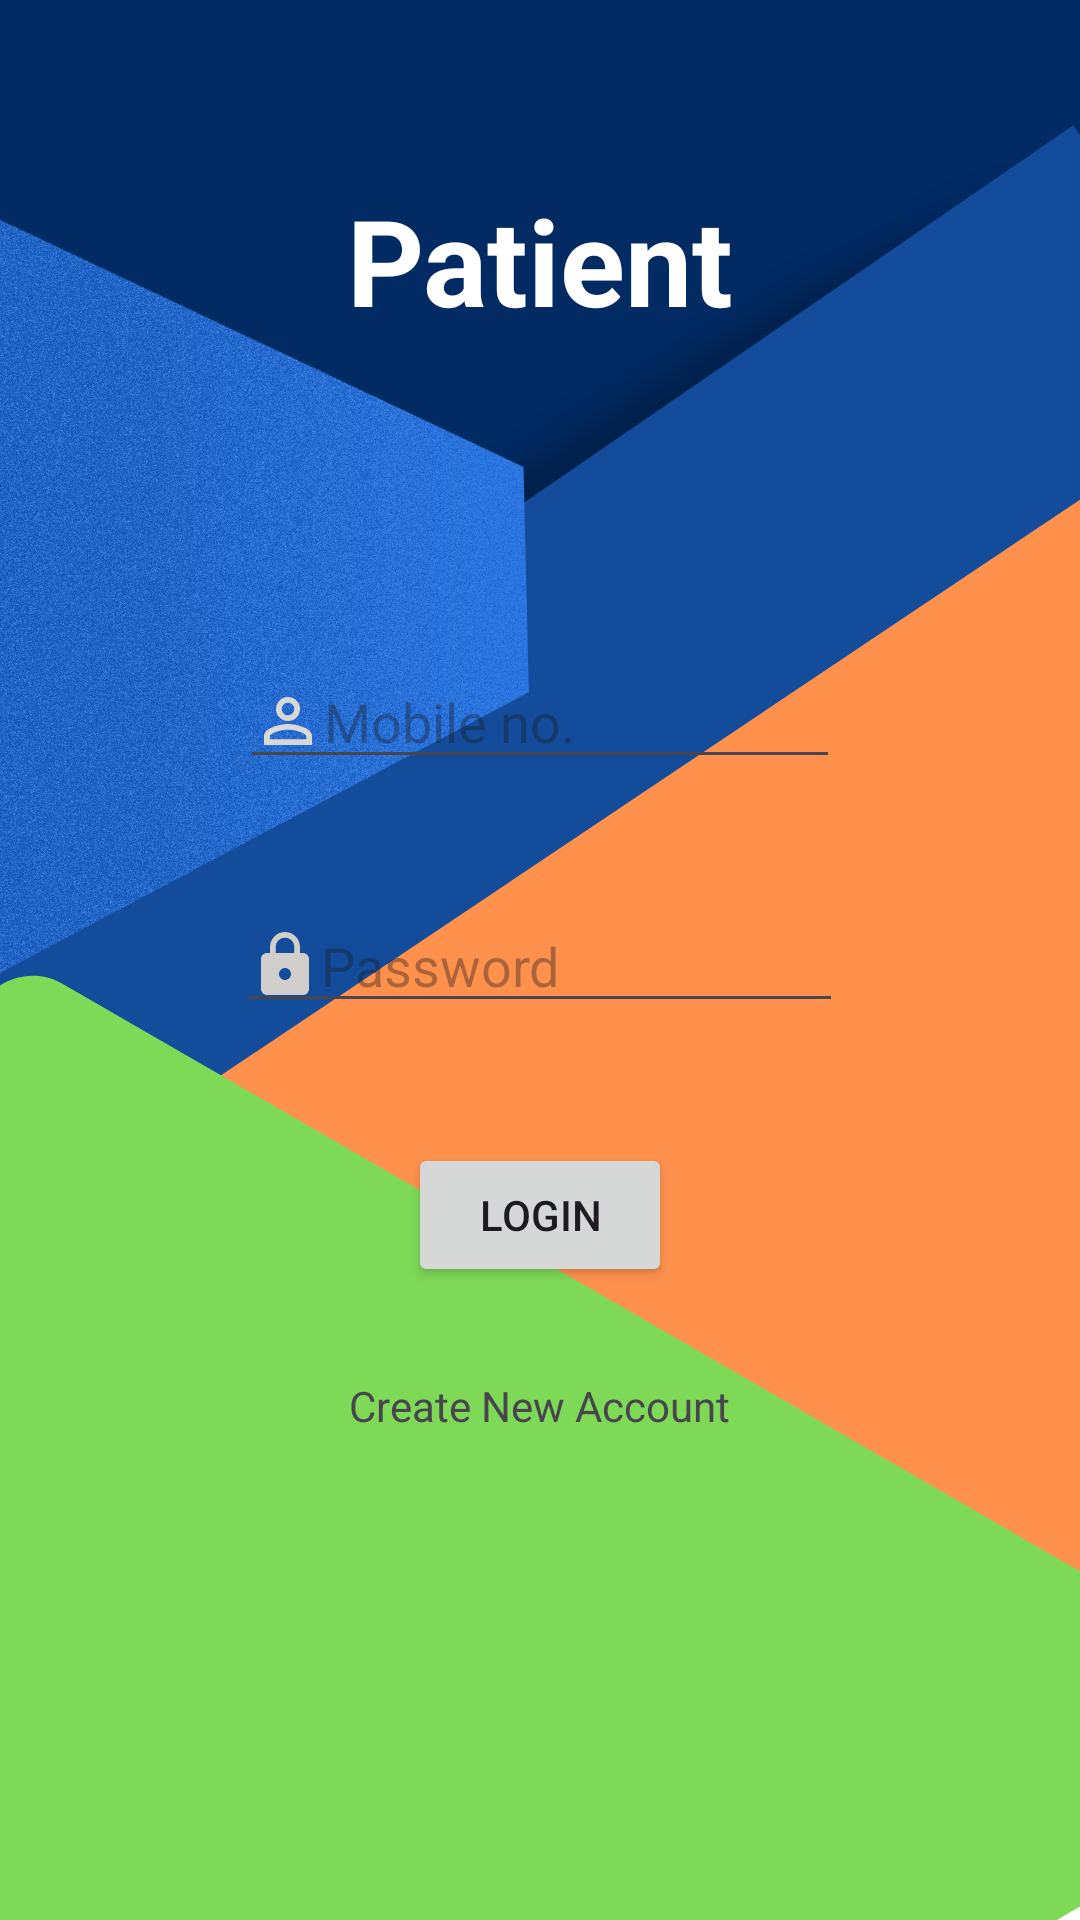

Reconstruct the res/layout file that produces this screen, plus the resources it refers to.
<!-- AndroidManifest.xml: application theme Theme.MediMind -->
<!-- res/layout/activity_login.xml -->
<?xml version="1.0" encoding="utf-8"?>
<androidx.constraintlayout.widget.ConstraintLayout xmlns:android="http://schemas.android.com/apk/res/android"
    xmlns:app="http://schemas.android.com/apk/res-auto"
    xmlns:tools="http://schemas.android.com/tools"
    android:layout_width="match_parent"
    android:layout_height="match_parent"
    tools:context=".PatientLogin"
    android:background="@drawable/loginbackground">

    <TextView
        android:id="@+id/textview"
        android:layout_width="wrap_content"
        android:layout_height="wrap_content"
        android:layout_marginTop="60dp"
        android:text="Patient"
        android:textColor="@color/white"
        android:textSize="40dp"
        android:textStyle="bold"
        android:typeface="sans"
        app:layout_constraintBottom_toBottomOf="parent"
        app:layout_constraintEnd_toEndOf="parent"
        app:layout_constraintStart_toStartOf="parent"
        app:layout_constraintTop_toTopOf="parent"
        app:layout_constraintVertical_bias="0.0" />

    <LinearLayout
        android:layout_width="match_parent"
        android:layout_height="410dp"
        android:layout_margin="35dp"
        android:layout_marginTop="16dp"
        android:background="@drawable/background_color"
        android:elevation="35dp"
        android:orientation="vertical"
        app:layout_constraintTop_toBottomOf="@+id/textview"
        tools:layout_editor_absoltueX="16dp"
        tools:layout_editor_absoluteX="24dp">

        <LinearLayout
            android:layout_width="wrap_content"
            android:layout_height="wrap_content"
            android:orientation="horizontal"
            android:layout_gravity="center"
            android:layout_marginTop="70dp">
            <EditText
                android:drawableStart="@drawable/ic_baseline_person_outline_24"
                android:drawableLeft="@drawable/ic_baseline_person_outline_24"
                android:id="@+id/id"
                android:layout_width="200dp"
                android:layout_height="wrap_content"
                android:hint="Mobile no."/>
        </LinearLayout>
        <LinearLayout
            android:layout_width="wrap_content"
            android:layout_height="wrap_content"
            android:orientation="horizontal"
            android:layout_marginTop="40dp"
            android:layout_gravity="center">
            <EditText
                android:drawableLeft="@drawable/ic_baseline_https_24"
                android:drawableStart="@drawable/ic_baseline_https_24"
                android:id="@+id/pass"
                android:layout_width="202dp"
                android:layout_height="wrap_content"
                android:inputType="numberPassword"
                android:hint="Password" />
        </LinearLayout>
        <LinearLayout
            android:layout_width="wrap_content"
            android:layout_height="wrap_content"
            android:orientation="horizontal"
            android:layout_gravity="center">
            <Button
                android:id="@+id/p_login"
                android:layout_width="wrap_content"
                android:layout_height="wrap_content"
                android:layout_marginTop="40dp"
                android:elevation="20dp"
                android:text="Login"/>
        </LinearLayout>

        <LinearLayout
            android:id="@+id/create_acc"
            android:layout_width="wrap_content"
            android:layout_height="wrap_content"
            android:orientation="horizontal"
            android:layout_gravity="center">
            <TextView
                android:layout_width="wrap_content"
                android:layout_height="wrap_content"
                android:layout_marginTop="30dp"
                android:text="Create New Account"/>
        </LinearLayout>
    </LinearLayout>
</androidx.constraintlayout.widget.ConstraintLayout>
<!-- resources referenced by this layout -->
<resources>
  <!-- drawable ic_baseline_https_24 (drawable) -->
  <vector android:height="24dp" android:tint="#D0CFCB"
      android:viewportHeight="24" android:viewportWidth="24"
      android:width="24dp" xmlns:android="http://schemas.android.com/apk/res/android">
      <path android:fillColor="@android:color/white" android:pathData="M18,8h-1L17,6c0,-2.76 -2.24,-5 -5,-5S7,3.24 7,6v2L6,8c-1.1,0 -2,0.9 -2,2v10c0,1.1 0.9,2 2,2h12c1.1,0 2,-0.9 2,-2L20,10c0,-1.1 -0.9,-2 -2,-2zM12,17c-1.1,0 -2,-0.9 -2,-2s0.9,-2 2,-2 2,0.9 2,2 -0.9,2 -2,2zM15.1,8L8.9,8L8.9,6c0,-1.71 1.39,-3.1 3.1,-3.1 1.71,0 3.1,1.39 3.1,3.1v2z"/>
  </vector>
  <!-- drawable ic_baseline_person_outline_24 (drawable) -->
  <vector android:height="24dp" android:tint="#D9D8D4"
      android:viewportHeight="24" android:viewportWidth="24"
      android:width="24dp" xmlns:android="http://schemas.android.com/apk/res/android">
      <path android:fillColor="@android:color/white" android:pathData="M12,5.9c1.16,0 2.1,0.94 2.1,2.1s-0.94,2.1 -2.1,2.1S9.9,9.16 9.9,8s0.94,-2.1 2.1,-2.1m0,9c2.97,0 6.1,1.46 6.1,2.1v1.1L5.9,18.1L5.9,17c0,-0.64 3.13,-2.1 6.1,-2.1M12,4C9.79,4 8,5.79 8,8s1.79,4 4,4 4,-1.79 4,-4 -1.79,-4 -4,-4zM12,13c-2.67,0 -8,1.34 -8,4v3h16v-3c0,-2.66 -5.33,-4 -8,-4z"/>
  </vector>
  <!-- drawable loginbackground: png bitmap (drawable, 423429 bytes) -->
  <style name="Theme.MediMind" parent="Base.Theme.MediMind" />
  <style name="Base.Theme.MediMind" parent="Theme.Material3.DayNight.NoActionBar">
          
          
      </style>
  <!-- not gathered from this repository: default colours our renderer supplied (Android Studio template values) -->
  <color name="white">#FFFFFFFF</color>
</resources>
